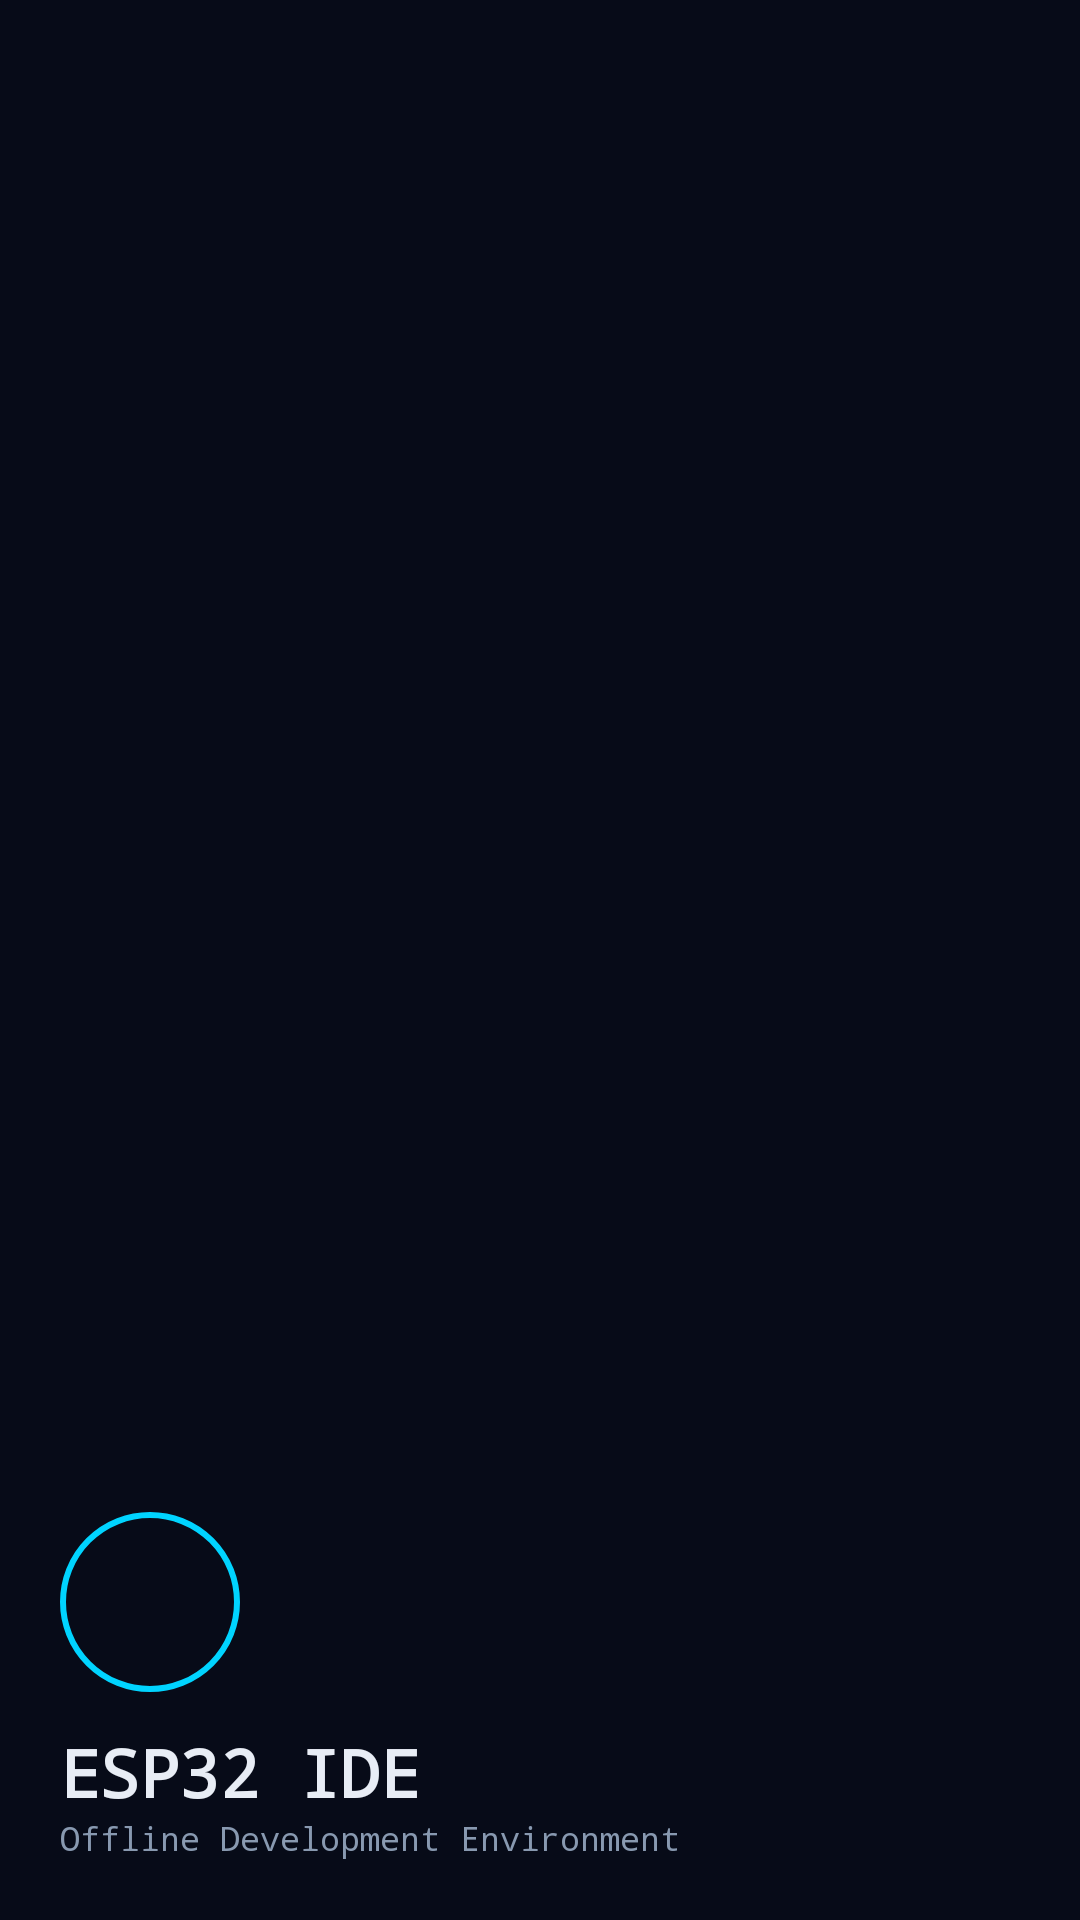

Layout XML and referenced resources for this Android screen:
<!-- AndroidManifest.xml: application theme Theme.ESP32IDE -->
<!-- res/layout/nav_header_main.xml -->
<?xml version="1.0" encoding="utf-8"?>
<LinearLayout xmlns:android="http://schemas.android.com/apk/res/android"
    android:layout_width="match_parent"
    android:layout_height="160dp"
    android:background="@color/bg_void"
    android:gravity="bottom"
    android:orientation="vertical"
    android:padding="20dp">

    <View
        android:layout_width="60dp"
        android:layout_height="60dp"
        android:background="@drawable/nav_header_circle" />

    <TextView
        android:layout_width="match_parent"
        android:layout_height="wrap_content"
        android:paddingTop="12dp"
        android:text="ESP32 IDE"
        android:textColor="@color/text_primary"
        android:textSize="22sp"
        android:textStyle="bold"
        android:fontFamily="monospace"/>

    <TextView
        android:layout_width="wrap_content"
        android:layout_height="wrap_content"
        android:text="Offline Development Environment"
        android:textColor="@color/text_secondary"
        android:textSize="11sp"
        android:fontFamily="monospace"/>

</LinearLayout>
<!-- resources referenced by this layout -->
<resources>
  <color name="bg_void">#070b18</color>
  <color name="text_primary">#e8edf5</color>
  <color name="text_secondary">#8899b0</color>
  <!-- drawable nav_header_circle (drawable) -->
  <?xml version="1.0" encoding="utf-8"?>
  <shape xmlns:android="http://schemas.android.com/apk/res/android"
      android:shape="oval">
      <stroke android:width="2dp" android:color="@color/cyan" />
      <solid android:color="@color/bg_void" />
  </shape>
  <style name="Theme.ESP32IDE" parent="Theme.MaterialComponents.DayNight.NoActionBar">
          <item name="colorPrimary">@color/colorPrimary</item>
          <item name="colorPrimaryVariant">@color/colorPrimaryVariant</item>
          <item name="colorOnPrimary">@color/colorOnPrimary</item>
          <item name="android:windowBackground">@color/bg_base</item>
          <item name="android:statusBarColor">@color/bg_panel</item>
          <item name="android:navigationBarColor">@color/bg_panel</item>
          <item name="bottomNavigationStyle">@style/BottomNavStyle</item>
      </style>
  <color name="cyan">#00d4ff</color>
  <color name="colorPrimary">#070b18</color>
  <color name="colorPrimaryVariant">#0d1220</color>
  <color name="colorOnPrimary">#e8edf5</color>
  <color name="bg_base">#0d1220</color>
  <color name="bg_panel">#111827</color>
  <style name="BottomNavStyle" parent="Widget.MaterialComponents.BottomNavigationView">
          <item name="itemIconTint">@color/nav_selector</item>
          <item name="itemTextColor">@color/nav_selector</item>
          <item name="android:background">@color/bg_panel</item>
      </style>
</resources>
